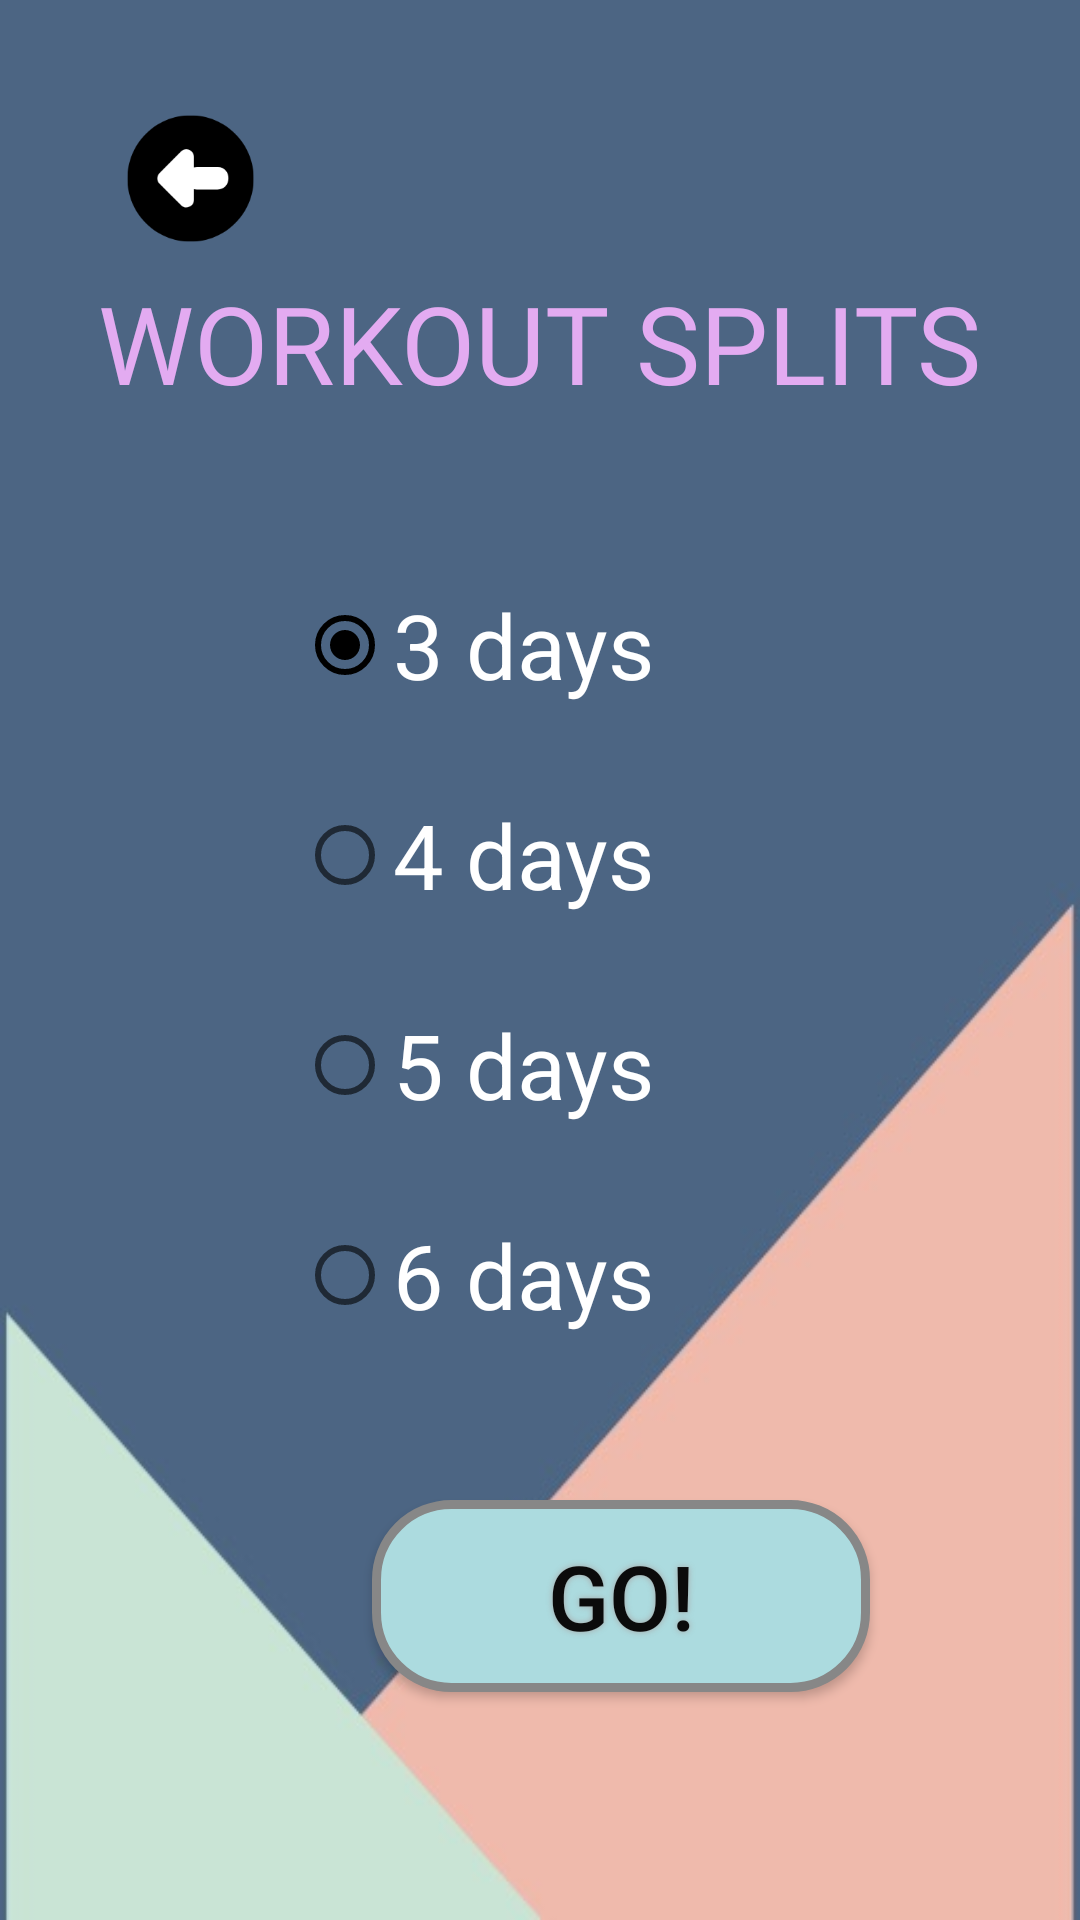

Write the Android layout XML for this screen, with the resource values it uses.
<!-- AndroidManifest.xml: application theme AppTheme -->
<!-- res/layout/activity_splits.xml -->
<?xml version="1.0" encoding="utf-8"?>
<androidx.constraintlayout.widget.ConstraintLayout xmlns:android="http://schemas.android.com/apk/res/android"
    xmlns:app="http://schemas.android.com/apk/res-auto"
    xmlns:tools="http://schemas.android.com/tools"
    android:layout_width="match_parent"
    android:layout_height="match_parent"
    android:background="@drawable/i"
    tools:context=".MainActivity">

    <TextView
        android:id="@+id/textView7"
        android:layout_width="wrap_content"
        android:layout_height="wrap_content"
        android:layout_marginTop="90dp"
        android:fontFamily="@font/baloo"
        android:text="WORKOUT SPLITS"
        android:textColor="#E3ABF1"
        android:textSize="36sp"
        app:layout_constraintEnd_toEndOf="parent"
        app:layout_constraintHorizontal_bias="0.497"
        app:layout_constraintStart_toStartOf="parent"
        app:layout_constraintTop_toTopOf="parent" />

    <RadioGroup
        android:id="@+id/radioGroup1"
        android:layout_width="162dp"
        android:layout_height="280dp"
        android:checkedButton="@+id/button1"
        android:orientation="vertical"
        android:textSize="20sp"
        app:layout_constraintBottom_toBottomOf="parent"
        app:layout_constraintEnd_toEndOf="parent"
        app:layout_constraintStart_toStartOf="parent"
        app:layout_constraintTop_toTopOf="parent">

        <RadioButton
            android:id="@+id/button1"
            android:layout_width="match_parent"
            android:layout_height="70dp"
            android:text="3 days"
            android:textColor="#FFFFFF"
            android:textSize="30sp" />

        <RadioButton
            android:id="@+id/button2"
            android:layout_width="match_parent"
            android:layout_height="70dp"
            android:text="4 days"
            android:textColor="#FFFFFF"
            android:textSize="30sp" />

        <RadioButton
            android:id="@+id/button3"
            android:layout_width="match_parent"
            android:layout_height="70dp"
            android:text="5 days"
            android:textColor="#FFFFFF"
            android:textSize="30sp" />

        <RadioButton
            android:id="@+id/button4"
            android:layout_width="match_parent"
            android:layout_height="70dp"
            android:text="6 days"
            android:textColor="#FFFFFF"
            android:textSize="30sp" />
    </RadioGroup>

    <Button
        android:id="@+id/angry_btn"

        android:layout_width="166dp"
        android:layout_height="64dp"
        android:layout_marginStart="124dp"

        android:layout_marginTop="40dp"
        android:background="@drawable/buttonshape"
        android:shadowColor="#A8A8A8"
        android:shadowDx="0"
        android:shadowDy="0"
        android:shadowRadius="5"
        android:text="GO!"
        android:textColor="#0B0B0B"
        android:textSize="30sp"
        app:layout_constraintStart_toStartOf="parent"
        app:layout_constraintTop_toBottomOf="@+id/radioGroup1" />
    <ImageView
        android:id="@+id/backBtn"
        android:layout_width="127dp"
        android:layout_height="119dp"
        app:srcCompat="@drawable/back"
        tools:layout_editor_absoluteX="-29dp"
        tools:layout_editor_absoluteY="-19dp"
        tools:ignore="MissingConstraints" />
</androidx.constraintlayout.widget.ConstraintLayout>
<!-- resources referenced by this layout -->
<resources>
  <!-- drawable back: png bitmap (drawable, 6428 bytes) -->
  <!-- drawable buttonshape (drawable) -->
  <?xml version="1.0" encoding="utf-8"?>
  <shape xmlns:android="http://schemas.android.com/apk/res/android" android:shape="rectangle" >
      <corners
          android:radius="25dp"
          />
      <solid
          android:color="#acdbdf"
          />
      <padding
          android:left="0dp"
          android:top="0dp"
          android:right="0dp"
          android:bottom="0dp"
          />
      <size
          android:width="270dp"
          android:height="60dp"
          />
      <stroke
          android:width="3dp"
          android:color="#878787"
          />
  </shape>
  <!-- drawable i: jpg bitmap (drawable, 14100 bytes) -->
  <style name="AppTheme" parent="Theme.AppCompat.Light.NoActionBar">
          
          <item name="colorPrimary">#9dbeb9</item>
          <item name="colorPrimaryDark">@android:color/black</item>
          <item name="colorAccent">@android:color/black</item>
      </style>
</resources>
